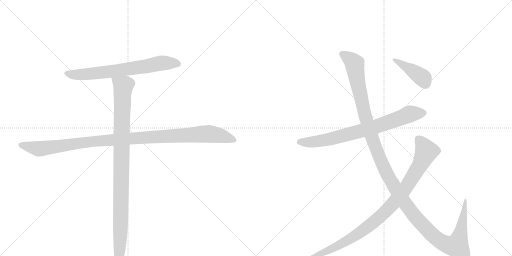
t = 0.00 s
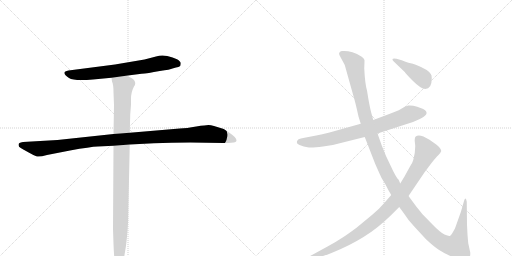
t = 1.54 s
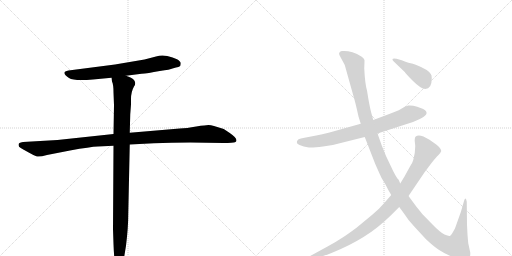
t = 3.08 s
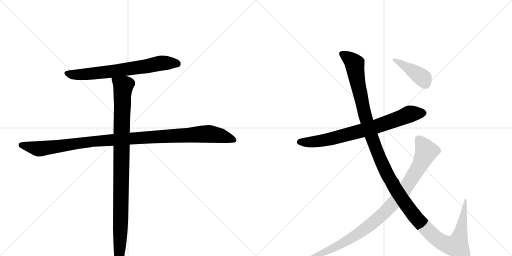
t = 4.63 s
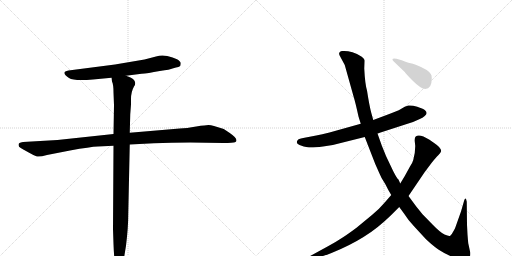
t = 6.17 s
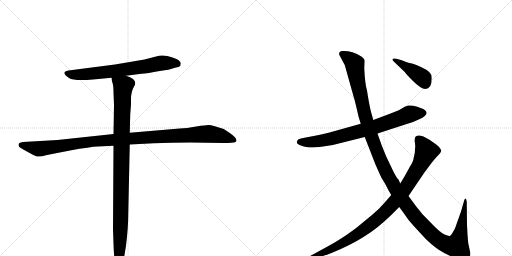
t = 7.71 s

The animated SVG that drew these frames (rendered in a browser with its animation timeline set to each time). Animation: 7 CSS @keyframes rules; one cycle of 7.71 s.

<svg version="1.1" viewBox="0 0 2048 1024" xmlns="http://www.w3.org/2000/svg">
  <g stroke="lightgray" stroke-dasharray="1,1" stroke-width="1" transform="scale(4, 4)">
    <line x1="0" y1="0" x2="256" y2="256"></line>
    <line x1="256" y1="0" x2="0" y2="256"></line>
    <line x1="128" y1="0" x2="128" y2="256"></line>
    <line x1="0" y1="128" x2="256" y2="128"></line>
    <line x1="256" y1="0" x2="512" y2="256"></line>
    <line x1="512" y1="0" x2="256" y2="256"></line>
    <line x1="384" y1="0" x2="384" y2="256"></line>
    <line x1="256" y1="128" x2="512" y2="128"></line>
  </g>
<g transform="scale(1, -1) translate(0, -850)">
   <style type="text/css">
    @keyframes keyframes0 {
      from {
       stroke: black;
       stroke-dashoffset: 700;
       stroke-width: 128;
       }
       69% {
       animation-timing-function: step-end;
       stroke: black;
       stroke-dashoffset: 0;
       stroke-width: 128;
       }
       to {
       stroke: black;
       stroke-width: 1024;
       }
       }
       #make-me-a-hanzi-animation-0 {
         animation: keyframes0 0.819661s both;
         animation-delay: 0.000000s;
         animation-timing-function: linear;
       }
    @keyframes keyframes1 {
      from {
       stroke: black;
       stroke-dashoffset: 1114;
       stroke-width: 128;
       }
       78% {
       animation-timing-function: step-end;
       stroke: black;
       stroke-dashoffset: 0;
       stroke-width: 128;
       }
       to {
       stroke: black;
       stroke-width: 1024;
       }
       }
       #make-me-a-hanzi-animation-1 {
         animation: keyframes1 1.156576s both;
         animation-delay: 0.819661s;
         animation-timing-function: linear;
       }
    @keyframes keyframes2 {
      from {
       stroke: black;
       stroke-dashoffset: 1024;
       stroke-width: 128;
       }
       77% {
       animation-timing-function: step-end;
       stroke: black;
       stroke-dashoffset: 0;
       stroke-width: 128;
       }
       to {
       stroke: black;
       stroke-width: 1024;
       }
       }
       #make-me-a-hanzi-animation-2 {
         animation: keyframes2 1.083333s both;
         animation-delay: 1.976237s;
         animation-timing-function: linear;
       }
    @keyframes keyframes3 {
      from {
       stroke: black;
       stroke-dashoffset: 767;
       stroke-width: 128;
       }
       71% {
       animation-timing-function: step-end;
       stroke: black;
       stroke-dashoffset: 0;
       stroke-width: 128;
       }
       to {
       stroke: black;
       stroke-width: 1024;
       }
       }
       #make-me-a-hanzi-animation-3 {
         animation: keyframes3 0.874186s both;
         animation-delay: 3.059570s;
         animation-timing-function: linear;
       }
    @keyframes keyframes4 {
      from {
       stroke: black;
       stroke-dashoffset: 1373;
       stroke-width: 128;
       }
       82% {
       animation-timing-function: step-end;
       stroke: black;
       stroke-dashoffset: 0;
       stroke-width: 128;
       }
       to {
       stroke: black;
       stroke-width: 1024;
       }
       }
       #make-me-a-hanzi-animation-4 {
         animation: keyframes4 1.367350s both;
         animation-delay: 3.933757s;
         animation-timing-function: linear;
       }
    @keyframes keyframes5 {
      from {
       stroke: black;
       stroke-dashoffset: 970;
       stroke-width: 128;
       }
       76% {
       animation-timing-function: step-end;
       stroke: black;
       stroke-dashoffset: 0;
       stroke-width: 128;
       }
       to {
       stroke: black;
       stroke-width: 1024;
       }
       }
       #make-me-a-hanzi-animation-5 {
         animation: keyframes5 1.039388s both;
         animation-delay: 5.301107s;
         animation-timing-function: linear;
       }
    @keyframes keyframes6 {
      from {
       stroke: black;
       stroke-dashoffset: 418;
       stroke-width: 128;
       }
       58% {
       animation-timing-function: step-end;
       stroke: black;
       stroke-dashoffset: 0;
       stroke-width: 128;
       }
       to {
       stroke: black;
       stroke-width: 1024;
       }
       }
       #make-me-a-hanzi-animation-6 {
         animation: keyframes6 0.590169s both;
         animation-delay: 6.340495s;
         animation-timing-function: linear;
       }
</style>
<path d="M 504 547 L 566 555 Q 589 556 639 566 Q 682 572 690 576 L 704 580 Q 715 581 721 586 Q 723 593 723 597 Q 723 604 708 613 Q 692 621 669 626 Q 645 631 624 624 L 578 612 L 460 592 L 274 568 Q 240 563 276 538 Q 296 525 372 532 L 446 539 L 504 547 Z" fill="lightgray"></path> 
<path d="M 454 314 L 230 290 L 92 282 Q 82 280 78 278 Q 74 276 74 270 Q 74 263 83 258 Q 92 252 113 241 Q 134 229 145 225 Q 156 221 188 230 L 280 248 Q 362 263 391 264 L 454 267 L 519 272 L 616 277 Q 683 280 761 280 L 893 278 Q 933 278 940 281 Q 946 284 946 289 Q 945 300 919 318 L 895 334 L 856 346 Q 843 350 834 350 Q 824 350 785 344 Q 746 337 719 336 L 519 319 L 454 314 Z" fill="lightgray"></path> 
<path d="M 454 480 L 456 429 L 454 314 L 454 267 L 452 -66 L 454 -126 Q 456 -186 462 -211 Q 465 -229 477 -226 Q 482 -226 486 -215 Q 490 -204 496 -182 L 504 -133 Q 513 -60 513 -7 L 519 272 L 519 319 L 521 393 L 524 432 L 524 454 Q 524 483 536 504 Q 546 517 536 530 Q 532 535 522 540 L 504 547 C 476 559 440 568 446 539 L 448 524 Q 454 512 454 480 Z" fill="lightgray"></path> 
<path d="M 1510 316 L 1624 353 Q 1647 358 1677 373 Q 1721 393 1699 410 Q 1692 415 1669 423 Q 1647 430 1633 428 L 1619 423 L 1595 409 Q 1579 402 1557 394 L 1493 370 L 1443 355 L 1318 320 Q 1287 312 1265 308 L 1218 299 Q 1196 296 1191 290 Q 1181 277 1198 270 Q 1216 263 1230 261 Q 1245 258 1292 264 Q 1339 270 1375 281 L 1459 302 L 1510 316 Z" fill="lightgray"></path> 
<path d="M 1870 -88 L 1868 -49 L 1867 43 Q 1863 66 1857 49 L 1844 4 L 1822 -58 Q 1821 -62 1813 -76 Q 1806 -90 1801 -93 Q 1796 -96 1778 -88 Q 1761 -80 1730 -48 L 1690 -7 L 1665 24 L 1634 66 L 1601 116 L 1594 132 Q 1590 132 1573 165 L 1544 226 L 1527 268 L 1510 316 L 1493 370 L 1485 399 Q 1477 429 1468 488 Q 1460 515 1457 576 L 1458 605 Q 1460 613 1447 623 Q 1435 633 1410 641 Q 1386 648 1369 646 Q 1352 643 1358 629 L 1379 590 L 1414 465 Q 1422 439 1434 384 L 1443 355 L 1459 302 L 1501 194 L 1517 158 Q 1524 139 1541 114 Q 1552 91 1565 70 L 1597 22 L 1616 -4 Q 1635 -34 1656 -55 L 1704 -107 Q 1734 -135 1755 -149 Q 1776 -163 1806 -176 Q 1836 -189 1854 -189 Q 1872 -190 1877 -182 Q 1882 -175 1881 -160 L 1873 -123 Q 1872 -114 1870 -88 Z" fill="lightgray"></path> 
<path d="M 1634 66 L 1699 162 L 1726 198 Q 1744 221 1753 229 Q 1762 237 1765 246 Q 1764 260 1735 279 L 1718 291 Q 1677 317 1663 304 Q 1658 300 1659 285 L 1661 266 L 1659 238 L 1653 210 Q 1651 201 1640 184 L 1618 144 L 1601 116 L 1565 70 L 1538 39 Q 1518 15 1489 -9 L 1426 -61 Q 1387 -90 1369 -101 Q 1345 -117 1312 -135 L 1237 -176 Q 1225 -182 1226 -187 Q 1228 -192 1240 -189 L 1269 -180 Q 1293 -175 1326 -162 Q 1398 -133 1454 -98 Q 1510 -64 1565 -10 L 1597 22 L 1634 66 Z" fill="lightgray"></path> 
<path d="M 1727 536 Q 1727 551 1723 554 Q 1714 571 1663 591 L 1648 596 Q 1640 596 1607 609 L 1586 615 Q 1572 618 1570 614 Q 1569 609 1575 604 L 1619 562 Q 1619 559 1651 527 Q 1684 494 1701 494 Q 1727 494 1727 536 Z" fill="lightgray"></path> 
      <clipPath id="make-me-a-hanzi-clip-0">
      <path d="M 504 547 L 566 555 Q 589 556 639 566 Q 682 572 690 576 L 704 580 Q 715 581 721 586 Q 723 593 723 597 Q 723 604 708 613 Q 692 621 669 626 Q 645 631 624 624 L 578 612 L 460 592 L 274 568 Q 240 563 276 538 Q 296 525 372 532 L 446 539 L 504 547 Z" fill="lightgray"></path>
      </clipPath>
      <path clip-path="url(#make-me-a-hanzi-clip-0)" d="M 272 553 L 325 551 L 421 561 L 658 599 L 712 593 " fill="none" id="make-me-a-hanzi-animation-0" stroke-dasharray="572 1144" stroke-linecap="round"></path>

      <clipPath id="make-me-a-hanzi-clip-1">
      <path d="M 454 314 L 230 290 L 92 282 Q 82 280 78 278 Q 74 276 74 270 Q 74 263 83 258 Q 92 252 113 241 Q 134 229 145 225 Q 156 221 188 230 L 280 248 Q 362 263 391 264 L 454 267 L 519 272 L 616 277 Q 683 280 761 280 L 893 278 Q 933 278 940 281 Q 946 284 946 289 Q 945 300 919 318 L 895 334 L 856 346 Q 843 350 834 350 Q 824 350 785 344 Q 746 337 719 336 L 519 319 L 454 314 Z" fill="lightgray"></path>
      </clipPath>
      <path clip-path="url(#make-me-a-hanzi-clip-1)" d="M 86 269 L 158 255 L 374 285 L 826 314 L 885 307 L 937 290 " fill="none" id="make-me-a-hanzi-animation-1" stroke-dasharray="986 1972" stroke-linecap="round"></path>

      <clipPath id="make-me-a-hanzi-clip-2">
      <path d="M 454 480 L 456 429 L 454 314 L 454 267 L 452 -66 L 454 -126 Q 456 -186 462 -211 Q 465 -229 477 -226 Q 482 -226 486 -215 Q 490 -204 496 -182 L 504 -133 Q 513 -60 513 -7 L 519 272 L 519 319 L 521 393 L 524 432 L 524 454 Q 524 483 536 504 Q 546 517 536 530 Q 532 535 522 540 L 504 547 C 476 559 440 568 446 539 L 448 524 Q 454 512 454 480 Z" fill="lightgray"></path>
      </clipPath>
      <path clip-path="url(#make-me-a-hanzi-clip-2)" d="M 454 532 L 493 505 L 481 -104 L 474 -215 " fill="none" id="make-me-a-hanzi-animation-2" stroke-dasharray="896 1792" stroke-linecap="round"></path>

      <clipPath id="make-me-a-hanzi-clip-3">
      <path d="M 1510 316 L 1624 353 Q 1647 358 1677 373 Q 1721 393 1699 410 Q 1692 415 1669 423 Q 1647 430 1633 428 L 1619 423 L 1595 409 Q 1579 402 1557 394 L 1493 370 L 1443 355 L 1318 320 Q 1287 312 1265 308 L 1218 299 Q 1196 296 1191 290 Q 1181 277 1198 270 Q 1216 263 1230 261 Q 1245 258 1292 264 Q 1339 270 1375 281 L 1459 302 L 1510 316 Z" fill="lightgray"></path>
      </clipPath>
      <path clip-path="url(#make-me-a-hanzi-clip-3)" d="M 1199 282 L 1279 285 L 1337 298 L 1508 345 L 1637 393 L 1693 398 " fill="none" id="make-me-a-hanzi-animation-3" stroke-dasharray="639 1278" stroke-linecap="round"></path>

      <clipPath id="make-me-a-hanzi-clip-4">
      <path d="M 1870 -88 L 1868 -49 L 1867 43 Q 1863 66 1857 49 L 1844 4 L 1822 -58 Q 1821 -62 1813 -76 Q 1806 -90 1801 -93 Q 1796 -96 1778 -88 Q 1761 -80 1730 -48 L 1690 -7 L 1665 24 L 1634 66 L 1601 116 L 1594 132 Q 1590 132 1573 165 L 1544 226 L 1527 268 L 1510 316 L 1493 370 L 1485 399 Q 1477 429 1468 488 Q 1460 515 1457 576 L 1458 605 Q 1460 613 1447 623 Q 1435 633 1410 641 Q 1386 648 1369 646 Q 1352 643 1358 629 L 1379 590 L 1414 465 Q 1422 439 1434 384 L 1443 355 L 1459 302 L 1501 194 L 1517 158 Q 1524 139 1541 114 Q 1552 91 1565 70 L 1597 22 L 1616 -4 Q 1635 -34 1656 -55 L 1704 -107 Q 1734 -135 1755 -149 Q 1776 -163 1806 -176 Q 1836 -189 1854 -189 Q 1872 -190 1877 -182 Q 1882 -175 1881 -160 L 1873 -123 Q 1872 -114 1870 -88 Z" fill="lightgray"></path>
      </clipPath>
      <path clip-path="url(#make-me-a-hanzi-clip-4)" d="M 1368 635 L 1407 608 L 1418 593 L 1461 385 L 1523 209 L 1585 89 L 1665 -23 L 1751 -108 L 1789 -129 L 1827 -133 L 1842 -83 L 1859 40 " fill="none" id="make-me-a-hanzi-animation-4" stroke-dasharray="1245 2490" stroke-linecap="round"></path>

      <clipPath id="make-me-a-hanzi-clip-5">
      <path d="M 1634 66 L 1699 162 L 1726 198 Q 1744 221 1753 229 Q 1762 237 1765 246 Q 1764 260 1735 279 L 1718 291 Q 1677 317 1663 304 Q 1658 300 1659 285 L 1661 266 L 1659 238 L 1653 210 Q 1651 201 1640 184 L 1618 144 L 1601 116 L 1565 70 L 1538 39 Q 1518 15 1489 -9 L 1426 -61 Q 1387 -90 1369 -101 Q 1345 -117 1312 -135 L 1237 -176 Q 1225 -182 1226 -187 Q 1228 -192 1240 -189 L 1269 -180 Q 1293 -175 1326 -162 Q 1398 -133 1454 -98 Q 1510 -64 1565 -10 L 1597 22 L 1634 66 Z" fill="lightgray"></path>
      </clipPath>
      <path clip-path="url(#make-me-a-hanzi-clip-5)" d="M 1673 295 L 1700 256 L 1700 230 L 1632 111 L 1581 45 L 1530 -9 L 1412 -99 L 1313 -152 L 1234 -184 " fill="none" id="make-me-a-hanzi-animation-5" stroke-dasharray="842 1684" stroke-linecap="round"></path>

      <clipPath id="make-me-a-hanzi-clip-6">
      <path d="M 1727 536 Q 1727 551 1723 554 Q 1714 571 1663 591 L 1648 596 Q 1640 596 1607 609 L 1586 615 Q 1572 618 1570 614 Q 1569 609 1575 604 L 1619 562 Q 1619 559 1651 527 Q 1684 494 1701 494 Q 1727 494 1727 536 Z" fill="lightgray"></path>
      </clipPath>
      <path clip-path="url(#make-me-a-hanzi-clip-6)" d="M 1575 610 L 1675 550 L 1692 537 L 1702 515 " fill="none" id="make-me-a-hanzi-animation-6" stroke-dasharray="290 580" stroke-linecap="round"></path>

</g>
</svg>
